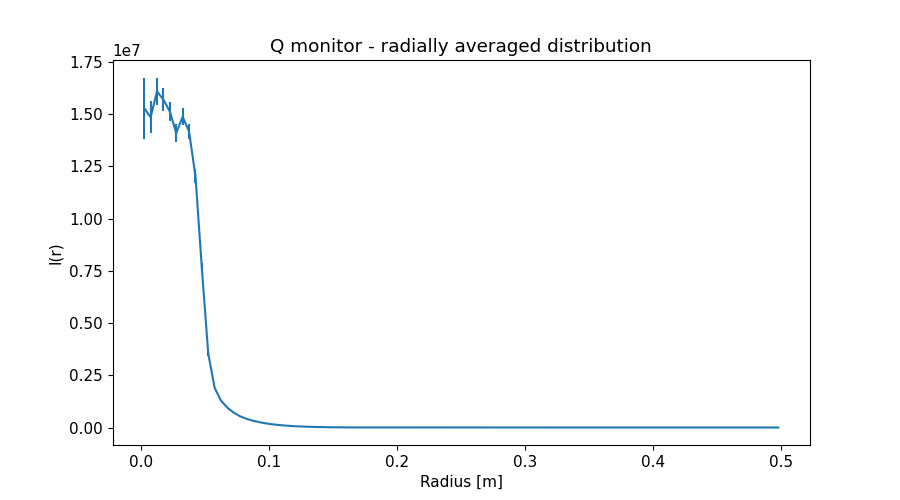

Data behind this chart, as committed beside it:
x_axis, Intensity, Error
2.500000000000000052e-03, 1.527803901999999955e+07, 1.452746125999999931e+06
7.499999999999999722e-03, 1.484578509999999963e+07, 7.642042715999999782e+05
1.250000000000000069e-02, 1.608398485999999940e+07, 6.642317730999999912e+05
1.750000000000000167e-02, 1.568869311999999918e+07, 5.619652271000000183e+05
2.249999999999999917e-02, 1.512234015000000037e+07, 4.765555632999999798e+05
2.750000000000000014e-02, 1.408903338000000082e+07, 4.124946288000000059e+05
3.250000000000000111e-02, 1.486856109999999963e+07, 4.129199277000000002e+05
3.749999999999999861e-02, 1.416352525999999978e+07, 3.768768143999999738e+05
4.250000000000000305e-02, 1.203823096000000089e+07, 3.289900056999999797e+05
4.750000000000000056e-02, 7.625079868999999948e+06, 2.256781903999999922e+05
5.249999999999999806e-02, 3.536367817999999970e+06, 9.362003049000000465e+04
5.750000000000000250e-02, 1.893066125000000000e+06, 1.858927330000000075e+04
6.250000000000000000e-02, 1.282181476000000024e+06, 9.964991404000000330e+03
6.750000000000000444e-02, 9.440672556000000332e+05, 6.467339893000000302e+03
7.249999999999999500e-02, 7.027275600000000559e+05, 4.349671868000000359e+03
7.749999999999999944e-02, 5.325853882999999914e+05, 3.087700154999999995e+03
8.250000000000000389e-02, 4.131488496000000159e+05, 2.258423186999999871e+03
8.749999999999999445e-02, 3.245315820999999996e+05, 1.691914698000000044e+03
9.249999999999999889e-02, 2.535973432000000030e+05, 1.279004337000000078e+03
9.750000000000000333e-02, 1.970043273000000045e+05, 9.693488052000000152e+02
1.024999999999999939e-01, 1.534494318999999959e+05, 7.422960872999999538e+02
1.074999999999999983e-01, 1.193635625000000000e+05, 5.672512626000000182e+02
1.125000000000000028e-01, 9.290364280000000144e+04, 4.379801696999999763e+02
1.174999999999999933e-01, 7.167740909000000102e+04, 3.346718063000000143e+02
1.224999999999999978e-01, 5.500399222000000009e+04, 2.567666201999999771e+02
1.275000000000000022e-01, 4.176766092000000208e+04, 1.956348673999999903e+02
1.325000000000000067e-01, 3.138225076999999874e+04, 1.475024540999999942e+02
1.375000000000000111e-01, 2.385885051000000021e+04, 1.134264050999999967e+02
1.424999999999999878e-01, 1.754283868000000075e+04, 8.405479291999999703e+01
1.474999999999999922e-01, 1.284058678999999938e+04, 6.226518463000000025e+01
1.524999999999999967e-01, 9.406877952999999252e+03, 4.573093996000000061e+01
1.575000000000000011e-01, 6.933641762999999628e+03, 3.342062592999999993e+01
1.625000000000000056e-01, 5.208360636000000341e+03, 2.430379148999999828e+01
1.675000000000000100e-01, 3.917113628000000062e+03, 1.711263032000000095e+01
1.724999999999999867e-01, 3.163390088000000105e+03, 1.255505563000000002e+01
1.774999999999999911e-01, 2.692770395000000008e+03, 9.383645129999999668e+00
1.824999999999999956e-01, 2.483481874999999945e+03, 7.722492141000000032e+00
1.875000000000000000e-01, 2.412650944999999865e+03, 6.941202481999999563e+00
1.925000000000000044e-01, 2.476000147000000197e+03, 6.769466912999999586e+00
1.975000000000000089e-01, 2.566838973999999780e+03, 6.794532797999999651e+00
2.025000000000000133e-01, 2.724442022000000179e+03, 6.936585091999999619e+00
2.074999999999999900e-01, 2.864764403000000129e+03, 7.040490302000000256e+00
2.124999999999999944e-01, 2.982766141000000061e+03, 7.104861005000000063e+00
2.174999999999999989e-01, 3.076564222999999856e+03, 7.123910644000000403e+00
2.225000000000000033e-01, 3.139769511999999850e+03, 7.107099595000000214e+00
2.275000000000000078e-01, 3.162748927999999978e+03, 7.027217149000000163e+00
2.325000000000000122e-01, 3.158693358999999873e+03, 6.915257944999999573e+00
2.374999999999999889e-01, 3.081727073000000019e+03, 6.708785443000000015e+00
2.424999999999999933e-01, 2.982715440999999828e+03, 6.470977225999999582e+00
2.474999999999999978e-01, 2.857377487000000201e+03, 6.200248978000000299e+00
2.525000000000000022e-01, 2.714480747999999949e+03, 5.901365668999999592e+00
2.575000000000000067e-01, 2.553180468999999903e+03, 5.583916627999999882e+00
2.625000000000000111e-01, 2.355912222999999813e+03, 5.203940635999999564e+00
2.675000000000000155e-01, 2.161840976999999839e+03, 4.834305008000000292e+00
2.725000000000000200e-01, 1.958525529999999890e+03, 4.448800928999999904e+00
2.775000000000000244e-01, 1.757350145000000111e+03, 4.064878600000000120e+00
2.824999999999999734e-01, 1.558420348000000104e+03, 3.676022677999999821e+00
2.874999999999999778e-01, 1.372939798999999994e+03, 3.303502493999999956e+00
2.924999999999999822e-01, 1.194315747999999985e+03, 2.943389389000000023e+00
2.974999999999999867e-01, 1.033115373999999974e+03, 2.613518463000000125e+00
... 40 more rows
